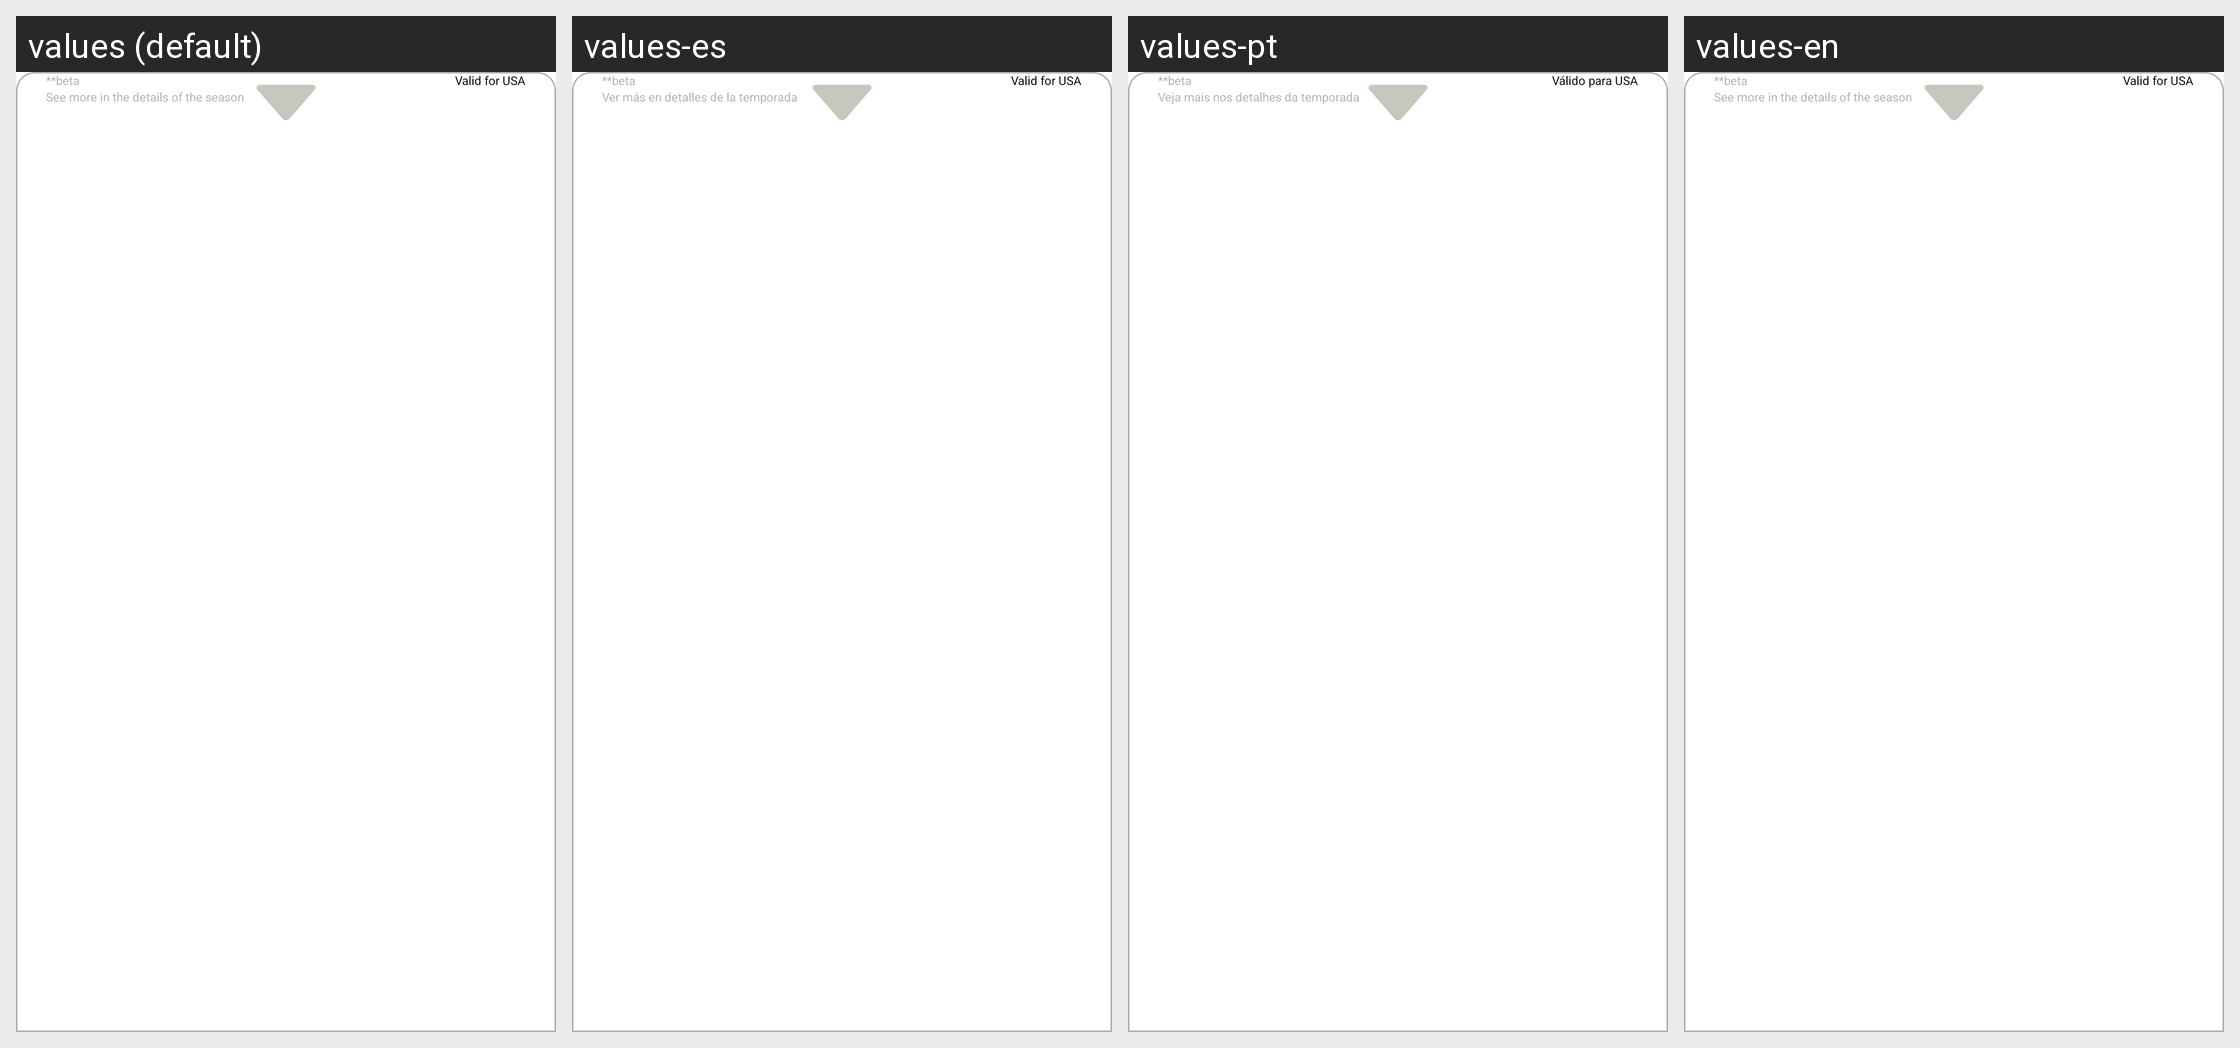

Here is an Android app screen in its default locale and in the app's own translations. Write out the translated-string differences for the strings that appear on this screen.
Android screen res/layout/bottom_streaming_tv.xml rendered under 4 locales, left to right: values (default), values-es, values-pt, values-en. Device: Nexus 5 (rendered at 1080×1920; each locale shown at half size, 540×960, under a caption strip naming it); theme AppTheme.NoActionBar.
Strings drawn on this screen, with the default value and each locale's value (text and hints the layout hard-codes, and strings that could not be matched under every locale, appear in the picture but are not listed):

beta
  values: **beta
  values-es: **beta  [not translated; the default value is used]
  values-pt: **beta  [not translated; the default value is used]
  values-en: **beta  [not translated; the default value is used]

more_details_tv_stream
  values: See more in the details of the season
  values-es: Ver más en detalles de la temporada
  values-pt: Veja mais nos detalhes da temporada
  values-en: See more in the details of the season  [not translated; the default value is used]

valid_us
  values: Valid for USA
  values-es: Valid for USA
  values-pt: Válido para USA
  values-en: Valid for USA  [not translated; the default value is used]
